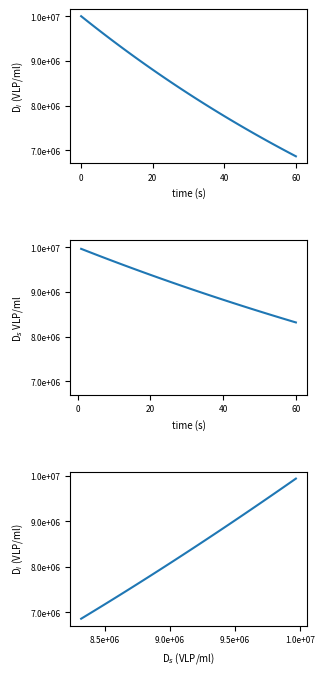

This chart was generated by the following Python code: (Note: this script raises an exception after producing the figure.)
import numpy as np
import seaborn as sns
import matplotlib
import matplotlib.pyplot as plt
import matplotlib.gridspec as gridspec
from matplotlib.pyplot import figure
import matplotlib.ticker as mtick



def mass_interest(de,vi,mi0,v,time):
    mi=de*vi - (de*vi - mi0)*np.exp(-v*time/vi)

    return mi

def mass_sample(mi0,de,vi,ms0,v,time):
    ms=v*de*time + vi*(de - (mi0/vi))*(np.exp(-v*time/vi)-1)
    
    return ms

#Initial parameters
Vol_interest_vec=[vi for vi in np.arange(1,2,0.1)]
Vol_sample_vec=[vi for vi in np.arange(0.1,1.1,0.1)]


Den_environ=1e6 #things/ml

Vol_interest=1.4e3 #mL
Den_interest=1e7 #things/ml

Vol_sample=500 #mL

flow_rate=10 #mL/s

timestep=1 #s
time_experiment=60
time=np.arange(0,time_experiment + timestep,timestep)
print(time)



de=Den_environ
vi=Vol_interest
di0=Den_interest
mi0=Den_interest*Vol_interest
v=flow_rate

mi=mass_interest(de,vi,mi0,v,time)
di=mi/vi

ms=mass_sample(mi0,de,vi,mi0,v,time)
vs=v*time
ds=ms/vs



v_vector=[0.1,10,1000]
print(v_vector)
print(len(v_vector))

di_of_ds=de-v*time*(ds-di)
di_list=[]
ds_list=[]
for vj in v_vector:
    mi_j=mass_interest(de,vi,mi0,vj,time)
    di_j=mi_j/vi
    di_list.append(di_j)

    ms_j=mass_sample(mi0,de,vi,mi0,vj,time)
    vs_j=vj*time
    ds_j=ms_j/vs_j
    ds_list.append(ds_j)
    



# Configuration of plots
#====================================================================                               
#Path to save figure                                                                                
Output_Path='/home/<user>/work/Github/GoldSim/results/subaquatic_sampling/'

#Fontsizes
size_axis=7;size_ticks=6;size_title=5
#Figure Size                                                                                        
cm = 1/2.54  # centimeters in inches                                                                
Width=8*cm;Height=18*cm #Width and height of plots

#Gridspec
Rows=3;Cols=1

#Extensions to save                                                                                
Extensions=['.png','.svg']                                                                          

#Linewidth                                                                                          
width_line=1                                                                                        
#====================================================================
fig=figure(figsize=(Width, Height), dpi=300)
gs=gridspec.GridSpec(Rows,Cols)  
gs.update(left=0.2,right=0.95,bottom=0.1,top=0.97,wspace=0.0,hspace=0.5)

ax_00=plt.subplot(gs[0,0])
plt.plot(time,di)
#plt.ticklabel_format(style='sci', axis='y',useOffset=None, scilimits=(0,0))
ax_00.yaxis.set_major_formatter(mtick.FormatStrFormatter('%.1e'))



ylimits_left=ax_00.get_ylim()

plt.ylabel('D$_i$ (VLP/ml)',fontsize=size_axis)
plt.xlabel('time (s)',fontsize=size_axis)

#plt.ticklabel_format(axis='y', style='sci', scilimits=(7,7))
plt.xticks(fontsize=size_ticks)
plt.yticks(fontsize=size_ticks) 


ax_01=plt.subplot(gs[1,0])
plt.plot(time,ds)
ax_01.yaxis.set_major_formatter(mtick.FormatStrFormatter('%.1e'))

plt.ylim([ylimits_left[0],ylimits_left[1]])

plt.ylabel('D$_s$ VLP/ml',fontsize=size_axis)
plt.xlabel('time (s)',fontsize=size_axis)

plt.xticks(fontsize=size_ticks)
plt.yticks(fontsize=size_ticks)

ax_02=plt.subplot(gs[2,0])
plt.plot(ds,di)
ax_02.yaxis.set_major_formatter(mtick.FormatStrFormatter('%.1e'))
ax_02.xaxis.set_major_formatter(mtick.FormatStrFormatter('%.1e'))
#plt.ylim([ylimits_left[0],ylimits_left[1]])
plt.ylabel('D$_i$ (VLP/ml)',fontsize=size_axis)
plt.xlabel('D$_s$ (VLP/ml)',fontsize=size_axis)

plt.xticks(fontsize=size_ticks)
plt.yticks(fontsize=size_ticks)

Name_Fig='Density_Interest_Sample'
[plt.savefig(Output_Path+Name_Fig+ext,dpi=300) for ext in Extensions]

plt.show()


#====================================================================
Width=8*cm;Height=5*cm #Width and height of plots
fig=figure(figsize=(Width, Height), dpi=300)

for element in range(len(v_vector)):
    plt.plot(ds_list[element],di_list[element],label='v='+str(v_vector[element])+ ' ml/s')
    print(element)

#zip(ds_list, di_list):
plt.legend(loc='best',fontsize=size_ticks)
# plt.xscale("log")
# plt.yscale("log")


plt.xlabel('Sample density (VLP/ml)',fontsize=size_axis)
plt.ylabel('Density of interest (VLP/ml)',fontsize=size_axis)


#plt.ticklabel_format(axis='y', style='sci', scilimits=(7,7))
plt.xticks(fontsize=size_ticks)
plt.yticks(fontsize=size_ticks)


Name_Fig='Density_Interest_vs_Density_Sample'
[plt.savefig(Output_Path+Name_Fig+ext,dpi=300) for ext in Extensions]
plt.show()
